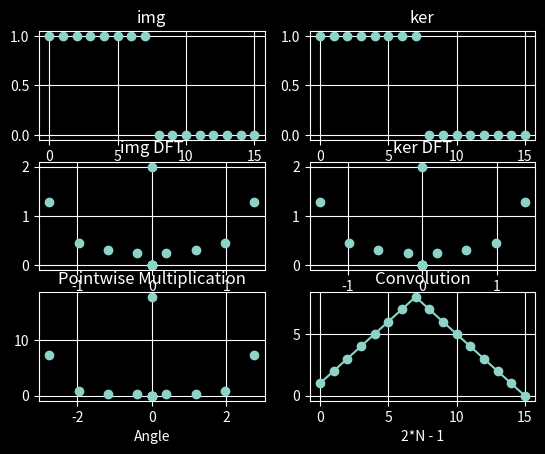

Reproduce this figure in Python.
import math
import cmath
import numpy as np
import scipy as scp
from matplotlib import pyplot as plot
plot.style.use('dark_background')
np.set_printoptions(formatter={'int':hex,'float':hex,'complex':hex})

kcor = 1.6467602581210646732881021003239958776890527483399070103764969935
#https://www.wolframalpha.com/input?i2d=true&i=Product%5BSqrt%5B1%2BPower%5B2%2C%5C%2840%29-2x%5C%2841%29%5D%5D%2C%7Bx%2C0%2C25-1%7D%5D

# Standard Test
img = np.array([1, 1, 1, 1, 1, 1, 1, 1, 0, 0, 0, 0, 0, 0, 0, 0], dtype=np.float64)
ker = np.array([1, 1, 1, 1, 1, 1, 1, 1, 0, 0, 0, 0, 0, 0, 0, 0], dtype=np.float64)

# 1D Test
# img = np.array([1, 1, 0], dtype=np.int8)
# ker = np.array([1, 1, 0], dtype=np.int8)

# 2D Test
# img = np.array([1, 1, 0, 1, 1, 0], dtype=np.int8)
# ker = np.array([1, 1, 0, 1, 1, 0], dtype=np.int8)

# 3D Test
# img = np.array([1, 1, 0, 1, 1, 0, 0, 0, 0, 1, 1, 0, 1, 1, 0, 0, 0, 0], dtype=np.int8)
# ker = np.array([1, 1, 0, 1, 1, 0, 0, 0, 0, 1, 1, 0, 1, 1, 0, 0, 0, 0], dtype=np.int8)

# Random array test
# img = np.random.rand(8)
# ker = np.random.rand(8)
# img[4:8] = 0
# ker[4:8] = 0

spsize = 2**(math.ceil(math.log(np.size(img), 2))) # next power of 2



# FFT
IMG = np.fft.fft(img, spsize) / 4
KER = np.fft.fft(ker, spsize) / 4

# CORDIC rect -> polar
mIMG = np.abs(IMG) * kcor
pIMG = np.angle(IMG)
mKER = np.abs(KER) * kcor
pKER = np.angle(KER)

# Hadamard
mHAD = mIMG * mKER
pHAD = pIMG + pKER

# CORDIC polar -> rect
HAD = mHAD * np.exp(1j*pHAD) * kcor

# IFFT
had = np.fft.ifft(HAD, np.size(HAD)) * 16 /  pow(kcor,3)



fig, axs = plot.subplots(nrows=3, ncols=2)

axs[0][0].title.set_text("img")
axs[0][0].plot(np.linspace(0, np.size(img)-1, np.size(img)), img, linestyle='', marker='o')
axs[0][0].set_xlabel("N")
axs[0][0].grid(True, which="both")

axs[0][1].title.set_text("ker")
axs[0][1].plot(np.linspace(0, np.size(ker)-1, np.size(ker)), ker, linestyle='', marker='o')
axs[0][1].set_xlabel("N")
axs[0][1].grid(True, which="both")

axs[1][0].title.set_text("img DFT")
axs[1][0].plot(np.angle(IMG), np.abs(IMG), linestyle='', marker='o')
axs[1][0].set_xlabel("Angle")
axs[1][0].grid(True, which="both")

axs[1][1].title.set_text("ker DFT")
axs[1][1].plot(np.angle(KER), np.abs(KER), linestyle='', marker='o')
axs[1][1].set_xlabel("Angle")
axs[1][1].grid(True, which="both")

axs[2][0].title.set_text("Pointwise Multiplication")
axs[2][0].plot(np.angle(HAD), np.abs(HAD), linestyle='', marker='o')
axs[2][0].set_xlabel("Angle")
axs[2][0].grid(True, which="both")

axs[2][1].title.set_text("Convolution")
axs[2][1].plot(np.linspace(0, np.size(had) - 1, np.size(had)), had, linestyle='-', marker='o')
axs[2][1].set_xlabel("2*N - 1")
axs[2][1].grid(True, which="both")

plot.show()
